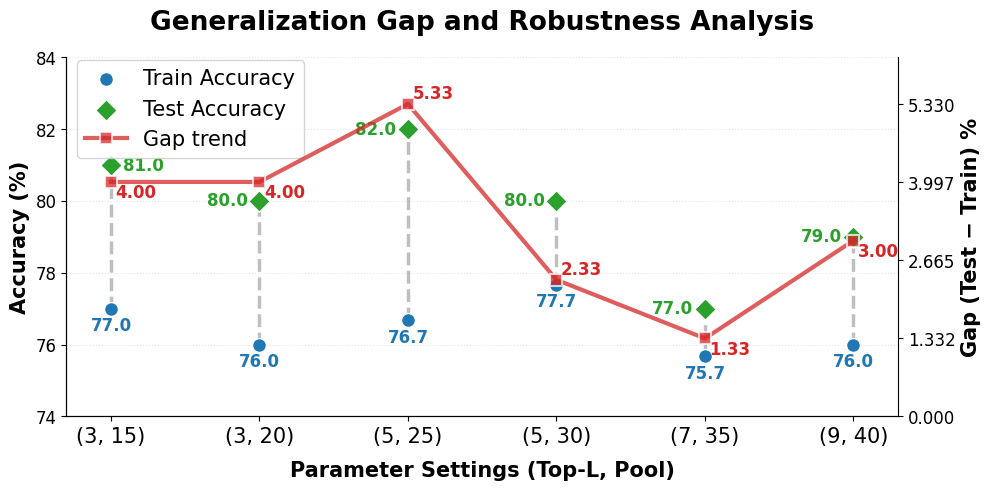

Generate this figure with matplotlib:
#!/usr/bin/env python3
"""
Generalization Gap and Robustness Analysis：Train vs Test 泛化差距图。

用法:
  python plot_gap_analysis.py           # 仅生成 PDF/PNG
  python plot_gap_analysis.py --show   # 生成后并弹出窗口
"""
import sys
import numpy as np
import matplotlib
matplotlib.use('Agg')
import matplotlib.pyplot as plt

# 1. 准备数据
labels = ['(3, 15)', '(3, 20)', '(5, 25)', '(5, 30)', '(7, 35)', '(9, 40)']
train_acc = np.array([77.00, 76.00, 76.67, 77.67, 75.67, 76.00])
test_acc = np.array([81.00, 80.00, 82.00, 80.00, 77.00, 79.00])
gap = test_acc - train_acc  # 泛化差距
x = np.arange(len(labels))

# 2. 设置绘图风格
plt.rcParams['font.family'] = 'serif'
plt.rcParams['font.serif'] = ['Times New Roman']
fig, ax = plt.subplots(figsize=(10, 5), dpi=150)

# 3. 绘制连接线 (Vertical Gaps) — 泛化差距（加粗虚线）
ax.vlines(x, train_acc, test_acc, color='gray', linestyle='--', alpha=0.5, linewidth=2.5)

# 4. 绘制点
ax.scatter(x, train_acc, color='#1f77b4', s=100, label='Train Accuracy',
           marker='o', edgecolors='white', zorder=3)
ax.scatter(x, test_acc, color='#2ca02c', s=120, label='Test Accuracy',
           marker='D', edgecolors='white', zorder=3)

# 5. Gap trend：右轴显示 Test−Train 随参数变化（加粗线条）
ax2 = ax.twinx()
ax2.spines['top'].set_visible(False)
ax2.plot(x, gap, color='#d62728', linestyle='-', linewidth=3.0, marker='s', markersize=8,
         label='Gap trend', zorder=0, alpha=0.75, markerfacecolor='#d62728', 
         markeredgecolor='white', markeredgewidth=1.5)
ax2.set_ylabel('Gap (Test − Train) %', fontsize=15, color='black', fontweight='bold')  # 加粗并改为黑色
ax2.tick_params(axis='y', labelcolor='black', labelsize=12)  # 右轴刻度改为黑色
ax2.set_ylim(0, max(gap) * 1.15)
ax2.set_yticks(np.linspace(0, max(gap), 5))
ax2.grid(visible=False)

# 6. 添加数值标注（水平/垂直方向0.08，斜着的0.03）
for i in range(len(x)):
    # Train accuracy 标注（垂直下方，距离0.22）
    ax.text(x[i], train_acc[i] - 0.22, f'{train_acc[i]:.1f}', ha='center', va='top',
            fontsize=12, color='#1f77b4', fontweight='bold', zorder=5)
    
    # Test accuracy 标注（水平方向，距离0.08）
    if i == 0:  # (3,15) 对应的 test accuracy 81，写在点的右侧
        ax.text(x[i] + 0.08, test_acc[i], f'{test_acc[i]:.1f}', ha='left', va='center',
                fontsize=12, color='#2ca02c', fontweight='bold', zorder=5)
    else:  # 其他点放在左侧
        ax.text(x[i] - 0.08, test_acc[i], f'{test_acc[i]:.1f}', ha='right', va='center',
                fontsize=12, color='#2ca02c', fontweight='bold', zorder=5)
    
    # Gap 数值标注（斜着的对角线方向，距离0.03）
    if i == 5:  # (9,40) gap trend对应的3，写在点的右下方
        ax2.text(x[i] + 0.03, gap[i] - 0.03, f'{gap[i]:.2f}', ha='left', va='top',
                 fontsize=12, color='#d62728', fontweight='bold', zorder=5)
    else:
        gap_val = gap[i]
        if abs(gap_val - 4.00) < 0.01:  # 4.00 放在右下方
            ax2.text(x[i] + 0.03, gap[i] - 0.03, f'{gap[i]:.2f}', ha='left', va='top',
                     fontsize=12, color='#d62728', fontweight='bold', zorder=5)
        elif abs(gap_val - 2.33) < 0.01:  # 2.33 放在右上方
            ax2.text(x[i] + 0.03, gap[i] + 0.03, f'{gap[i]:.2f}', ha='left', va='bottom',
                     fontsize=12, color='#d62728', fontweight='bold', zorder=5)
        elif abs(gap_val - 1.33) < 0.01 or abs(gap_val - 1.22) < 0.01:  # 1.33/1.22 放在右下方
            ax2.text(x[i] + 0.03, gap[i] - 0.03, f'{gap[i]:.2f}', ha='left', va='top',
                     fontsize=12, color='#d62728', fontweight='bold', zorder=5)
        else:  # 其他值默认放在右上方
            ax2.text(x[i] + 0.03, gap[i] + 0.03, f'{gap[i]:.2f}', ha='left', va='bottom',
                     fontsize=12, color='#d62728', fontweight='bold', zorder=5)

# 7. 坐标轴与细节美化
ax.set_xticks(x)
ax.set_xticklabels(labels, fontsize=15)
ax.set_ylabel('Accuracy (%)', fontsize=15, fontweight='bold')  # 加粗
ax.set_xlabel('Parameter Settings (Top-L, Pool)', fontsize=15, labelpad=10, fontweight='bold')  # 加粗
ax.set_title('Generalization Gap and Robustness Analysis', fontsize=19, pad=20, fontweight='bold')

ax.spines['top'].set_visible(False)
ax.spines['right'].set_visible(False)
ax.grid(axis='y', linestyle=':', alpha=0.3)
ax.set_ylim(74, 84)
# 增加x轴边距，让(3,15)和左轴、(9,40)和右轴距离更大
ax.set_xlim(-0.3, len(x) - 1 + 0.3)
# 左轴刻度字体大小设为12，颜色为黑色
ax.tick_params(axis='y', labelsize=12, labelcolor='black')
ax.tick_params(axis='x', labelsize=15, labelcolor='black')  # x轴刻度也设为黑色

# 合并图例：左轴 + Gap trend（增大字体，向上移动0.02）
lines1, labels1 = ax.get_legend_handles_labels()
lines2, labels2 = ax2.get_legend_handles_labels()
legend = ax.legend(lines1 + lines2, labels1 + labels2, frameon=True, facecolor='white',
          framealpha=0.8, loc='upper left', fontsize=15, prop={'family': 'serif', 'size': 15},
          bbox_to_anchor=(0, 1.02))  # 向上移动0.02（y坐标从1.0增加到1.02）

plt.tight_layout()

# 保存
for name in ['ICML_Gap_Analysis_Plot.pdf', 'ICML_Gap_Analysis_Plot.png']:
    try:
        kw = dict(bbox_inches='tight', facecolor='white')
        if name.endswith('.png'):
            kw['dpi'] = 150
        fig.savefig(name, **kw)
        print(f"图表已成功保存为 {name}")
    except Exception as e:
        print(f"保存 {name} 时发生错误: {e}")

if '--show' in sys.argv:
    plt.show()
else:
    plt.close(fig)
